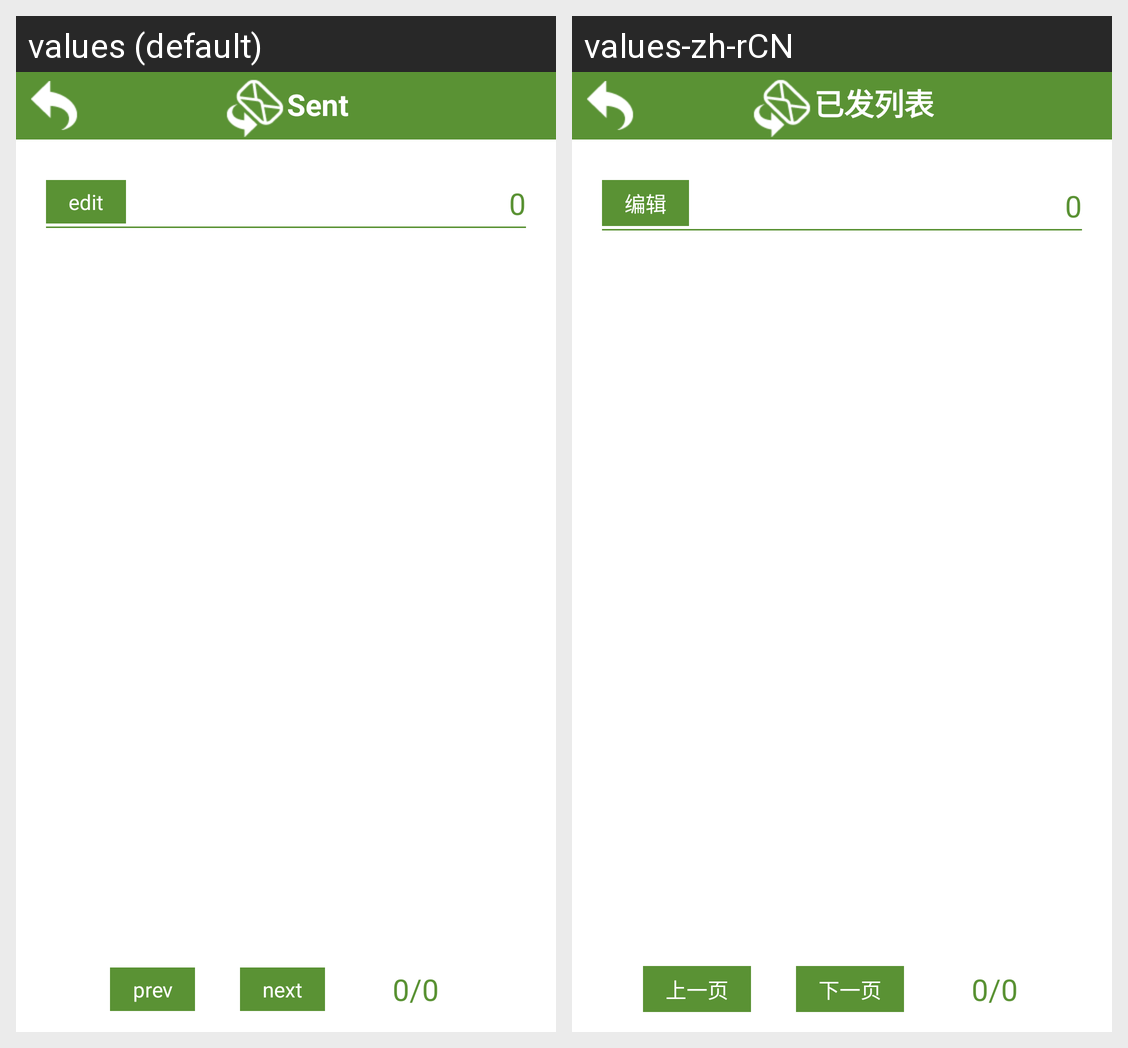

Locale-by-locale string values for the Android screen shown in this grid:
Android screen res/layout/sent_manuscripts.xml rendered under 2 locales, left to right: values (default), values-zh-rCN. Device: Nexus 5 (rendered at 1080×1920; each locale shown at half size, 540×960, under a caption strip naming it); theme MyTheme.
Strings drawn on this screen, with the default value and each locale's value (text and hints the layout hard-codes, and strings that could not be matched under every locale, appear in the picture but are not listed):

title_SendTMA
  values: Sent
  values-zh-rCN: 已发列表

editButton_true_manuscriptList
  values: edit
  values-zh-rCN: 编辑

editButton_pre
  values: prev
  values-zh-rCN: 上一页

editButton_next
  values: next
  values-zh-rCN: 下一页
